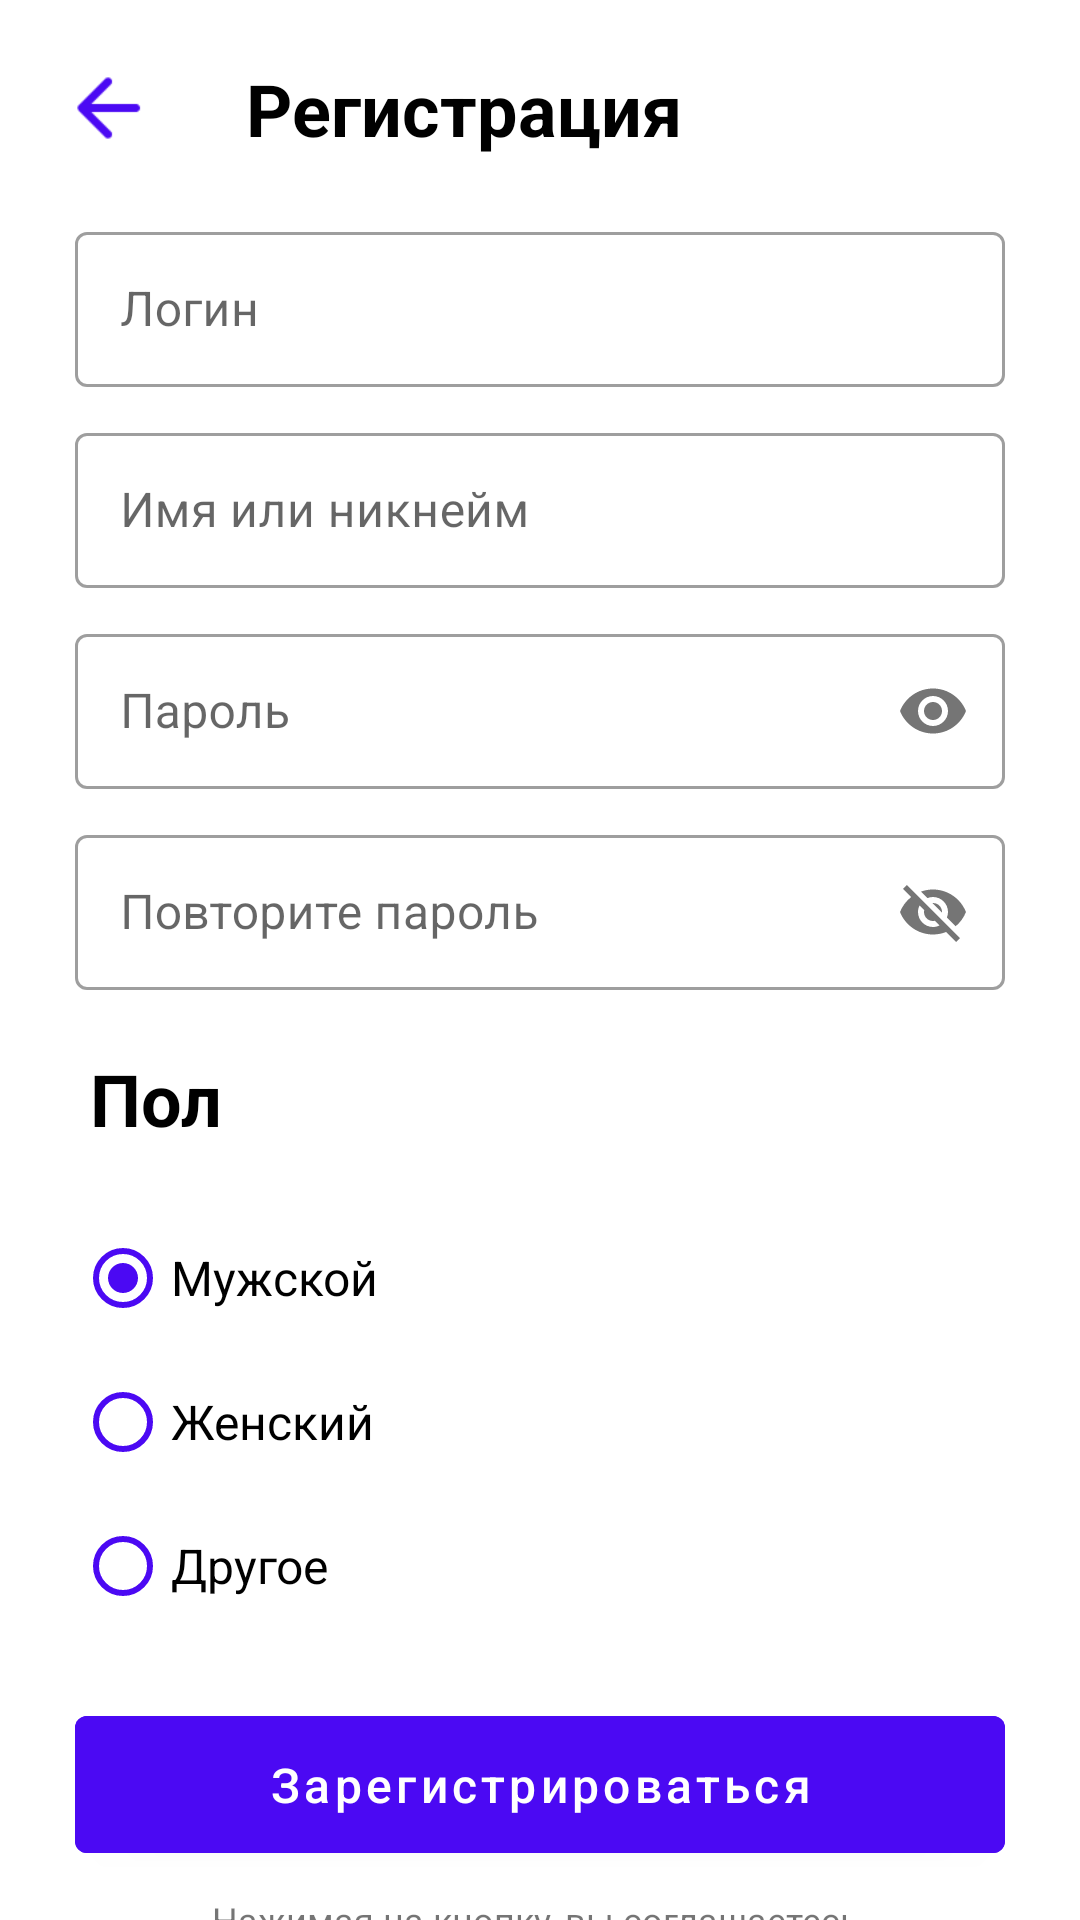

Android layout source for this screen:
<!-- AndroidManifest.xml: application theme Theme.Lab2 -->
<!-- res/layout/second_screen.xml -->
<?xml version="1.0" encoding="utf-8"?>
<androidx.constraintlayout.widget.ConstraintLayout
    xmlns:android="http://schemas.android.com/apk/res/android"
    xmlns:app="http://schemas.android.com/apk/res-auto"
    xmlns:tools="http://schemas.android.com/tools"
    android:layout_width="match_parent"
    android:layout_height="match_parent"
    android:fitsSystemWindows="true">
    


    <ImageView
        android:id="@+id/icons_arrow"
        android:layout_width="32dp"
        android:layout_height="32dp"
        android:layout_marginTop="20dp"
        android:layout_marginStart="20dp"
        android:layout_marginEnd="20dp"
        android:background="?attr/selectableItemBackgroundBorderless"
        android:clickable="true"
        android:focusable="true"
        app:layout_constraintStart_toStartOf="parent"
        app:layout_constraintTop_toTopOf="parent"
        android:src="@drawable/arrow_back" />

    <TextView
        android:id="@+id/textView"
        android:layout_width="0dp"
        android:layout_height="32dp"
        android:layout_marginStart="30dp"
        android:layout_marginEnd="60dp"
        android:text="@string/registration"
        android:textColor="@color/black"
        android:textSize="24sp"
        android:textStyle="bold"
        app:layout_constraintEnd_toEndOf="parent"
        app:layout_constraintTop_toTopOf="@id/icons_arrow"
        app:layout_constraintStart_toEndOf="@id/icons_arrow" />


    <com.google.android.material.textfield.TextInputLayout
        style="@style/Widget.MaterialComponents.TextInputLayout.OutlinedBox"
        android:id="@+id/login"
        android:layout_width="0dp"
        android:layout_marginTop="20dp"
        android:layout_marginBottom="10dp"
        android:layout_marginStart="25dp"
        android:layout_marginEnd="25dp"
        android:textSize="16sp"
        android:layout_height="wrap_content"
        app:layout_constraintEnd_toEndOf="parent"
        app:layout_constraintStart_toStartOf="parent"
        app:layout_constraintTop_toBottomOf="@id/icons_arrow">
        <com.google.android.material.textfield.TextInputEditText
            android:layout_width="match_parent"
            android:layout_height="wrap_content"
            android:padding="15dp"
            android:hint="@string/login" />
    </com.google.android.material.textfield.TextInputLayout>

    <com.google.android.material.textfield.TextInputLayout
        style="@style/Widget.MaterialComponents.TextInputLayout.OutlinedBox"
        android:id="@+id/name"
        android:layout_width="0dp"
        android:layout_marginTop="10dp"
        android:layout_marginBottom="10dp"
        android:layout_marginStart="25dp"
        android:layout_marginEnd="25dp"
        android:textSize="16sp"
        android:layout_height="wrap_content"
        app:layout_constraintEnd_toEndOf="parent"
        app:layout_constraintStart_toStartOf="parent"
        app:layout_constraintTop_toBottomOf="@id/login">
        <com.google.android.material.textfield.TextInputEditText
            android:layout_width="match_parent"
            android:layout_height="wrap_content"
            android:padding="15dp"
            android:hint="@string/name" />
    </com.google.android.material.textfield.TextInputLayout>

    <com.google.android.material.textfield.TextInputLayout
        style="@style/Widget.MaterialComponents.TextInputLayout.OutlinedBox"
        android:id="@+id/password_toggle"
        android:layout_width="0dp"
        android:layout_marginTop="10dp"
        android:layout_marginBottom="10dp"
        android:layout_marginStart="25dp"
        android:layout_marginEnd="25dp"
        android:textSize="16sp"
        android:layout_height="wrap_content"
        app:layout_constraintEnd_toEndOf="parent"
        app:layout_constraintStart_toStartOf="parent"
        app:layout_constraintTop_toBottomOf="@id/name"
        app:passwordToggleEnabled="true">
        <com.google.android.material.textfield.TextInputEditText
            android:inputType="textPassword"
            android:layout_width="match_parent"
            android:layout_height="wrap_content"
            android:padding="15dp"
            android:hint="@string/password" />
    </com.google.android.material.textfield.TextInputLayout>

    <com.google.android.material.textfield.TextInputLayout
        style="@style/Widget.MaterialComponents.TextInputLayout.OutlinedBox"
        android:id="@+id/password_toggle2"
        android:layout_width="0dp"
        android:layout_marginTop="10dp"
        android:layout_marginBottom="10dp"
        android:layout_marginStart="25dp"
        android:layout_marginEnd="25dp"
        android:textSize="16sp"
        android:layout_height="wrap_content"
        app:layout_constraintEnd_toEndOf="parent"
        app:layout_constraintStart_toStartOf="parent"
        app:layout_constraintTop_toBottomOf="@id/password_toggle"
        app:passwordToggleEnabled="true">
        <com.google.android.material.textfield.TextInputEditText
            android:layout_width="match_parent"
            android:layout_height="wrap_content"
            android:padding="15dp"
            android:hint="@string/repeat_password" />
    </com.google.android.material.textfield.TextInputLayout>
    <TextView
        android:id="@+id/textView2"
        android:layout_width="0dp"
        android:layout_height="32dp"
        android:layout_marginTop="20dp"
        android:layout_marginStart="30dp"
        android:layout_marginEnd="60dp"
        android:text="@string/gender"
        android:textColor="@color/black"
        android:textSize="24sp"
        android:textStyle="bold"
        app:layout_constraintStart_toStartOf="parent"
        app:layout_constraintTop_toBottomOf="@id/password_toggle2"/>

    <RadioGroup
        android:id="@+id/gender"
        android:layout_width="wrap_content"
        android:layout_height="wrap_content"
        android:layout_marginStart="25dp"
        android:layout_marginTop="20dp"
        app:layout_constraintStart_toStartOf="parent"
        app:layout_constraintTop_toBottomOf="@id/textView2"
        >
        <RadioButton
            android:id="@+id/genderBtn"
            android:layout_width="wrap_content"
            android:layout_height="wrap_content"
            android:textSize="16sp"
            android:text="@string/m"
            android:checked="true"
            android:buttonTint="@color/primary_color"/>

        <RadioButton
            android:layout_width="wrap_content"
            android:layout_height="wrap_content"
            android:textSize="16sp"
            android:checked="false"
            android:text="@string/f"
            android:buttonTint="@color/primary_color"/>
        <RadioButton
            android:layout_width="wrap_content"
            android:layout_height="wrap_content"
            android:textSize="16sp"
            android:text="@string/o"
            android:checked="false"
            android:buttonTint="@color/primary_color"/>
    </RadioGroup>

    <com.google.android.material.button.MaterialButton
        android:id="@+id/register"
        android:layout_width="0dp"
        android:layout_height="wrap_content"
        android:backgroundTint="@color/primary_color"
        android:text="@string/register"
        android:textAllCaps="false"
        android:textColor="@color/white"
        android:padding="12dp"
        android:textSize="16sp"
        android:layout_marginTop="20dp"
        android:layout_marginStart="25dp"
        android:layout_marginEnd="25dp"
        app:layout_constraintTop_toBottomOf="@id/gender"
        app:layout_constraintStart_toStartOf="parent"
        app:layout_constraintEnd_toEndOf="parent" />

    <TextView
        android:id="@+id/privacyPolicyText"
        android:layout_width="0dp"
        android:layout_height="wrap_content"
        android:text="@string/privacy_policy"
        android:gravity="center"
        android:textSize="12sp"
        android:layout_marginTop="8dp"
        android:layout_marginStart="25dp"
        android:layout_marginEnd="25dp"
        app:layout_constraintTop_toBottomOf="@id/register"
        app:layout_constraintStart_toStartOf="parent"
        app:layout_constraintEnd_toEndOf="parent" />


</androidx.constraintlayout.widget.ConstraintLayout>
<!-- resources referenced by this layout -->
<resources>
  <color name="black">#FF000000</color>
  <color name="primary_color">#4B09F3</color>
  <color name="white">#FFFFFF</color>
  <!-- drawable arrow_back: png bitmap (drawable-hdpi, 378 bytes) -->
  <string name="f">Женский</string>
  <string name="gender">Пол</string>
  <string name="login">Логин</string>
  <string name="m">Мужской</string>
  <string name="name">Имя или никнейм</string>
  <string name="o">Другое</string>
  <string name="password">Пароль</string>
  <string name="privacy_policy">Нажимая на кнопку, вы соглашаетесь \nс политикой конфиденциальности и обработки персональных данных, а также принимаете пользовательское соглашение</string>
  <string name="register">Зарегистрироваться</string>
  <string name="registration">Регистрация</string>
  <string name="repeat_password">Повторите пароль</string>
  <style name="Theme.Lab2" parent="Theme.MaterialComponents.Light.NoActionBar">
          <item name="textInputStyle">@style/Widget.MaterialComponents.TextInputLayout.OutlinedBox</item>
          <item name="android:windowTranslucentStatus">true</item>
          <item name="android:windowLightStatusBar">true</item>
      </style>
</resources>
